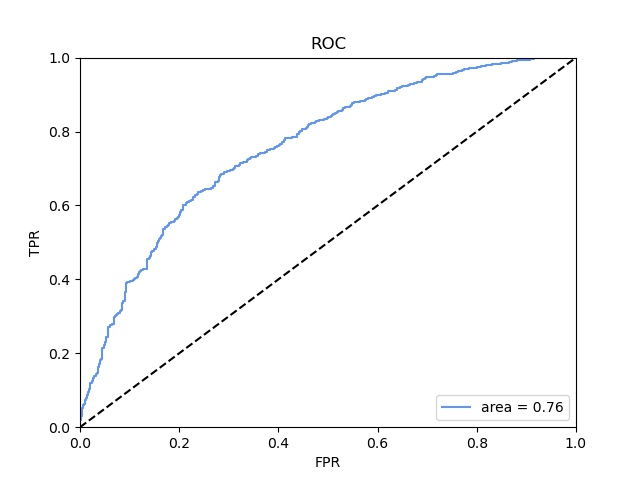

The file beside this chart, header and first rows:
fpr, tpr, threshold
0.0, 0.0, 1.977
0.0, 0.0009843, 0.9774
0.0, 0.0187, 0.9651
0.001616, 0.0187, 0.9651
0.001616, 0.03051, 0.9619
0.003231, 0.03051, 0.9618
0.003231, 0.04528, 0.959
0.004847, 0.04528, 0.9588
0.004847, 0.05315, 0.9578
0.006462, 0.05315, 0.9578
0.006462, 0.05906, 0.9563
0.008078, 0.05906, 0.9562
0.008078, 0.06201, 0.9556
0.009693, 0.06201, 0.9556
0.009693, 0.0748, 0.9527
0.01292, 0.0748, 0.9523
0.01292, 0.07874, 0.9517
0.01454, 0.07874, 0.9514
0.01454, 0.0876, 0.9494
0.01616, 0.0876, 0.9491
0.01616, 0.09646, 0.948
0.01777, 0.09646, 0.948
0.01777, 0.1024, 0.9471
0.01939, 0.1024, 0.9471
0.01939, 0.1073, 0.9458
0.021, 0.1073, 0.9458
0.021, 0.1191, 0.9439
0.02423, 0.1191, 0.9438
0.02423, 0.124, 0.9428
0.02585, 0.124, 0.9427
0.02585, 0.1329, 0.9409
0.02746, 0.1329, 0.9406
0.02746, 0.1378, 0.9397
0.02908, 0.1378, 0.9392
0.02908, 0.1388, 0.9391
0.03231, 0.1388, 0.9385
0.03231, 0.1437, 0.9371
0.03393, 0.1437, 0.9369
0.03393, 0.1467, 0.9362
0.03554, 0.1467, 0.9361
0.03554, 0.1565, 0.9349
0.03716, 0.1565, 0.9348
0.03716, 0.1624, 0.9342
0.03877, 0.1624, 0.9341
0.03877, 0.1722, 0.9326
0.04039, 0.1722, 0.9321
0.04039, 0.1811, 0.9305
0.042, 0.1811, 0.9305
0.042, 0.185, 0.9299
0.04362, 0.185, 0.9297
0.04362, 0.1988, 0.9268
0.04523, 0.1988, 0.9262
0.04523, 0.2136, 0.9229
0.04685, 0.2136, 0.9229
0.04685, 0.2156, 0.9221
0.04847, 0.2156, 0.922
0.04847, 0.2215, 0.9204
0.05008, 0.2215, 0.9201
0.05008, 0.2303, 0.9189
0.0517, 0.2303, 0.9186
... 544 more rows
